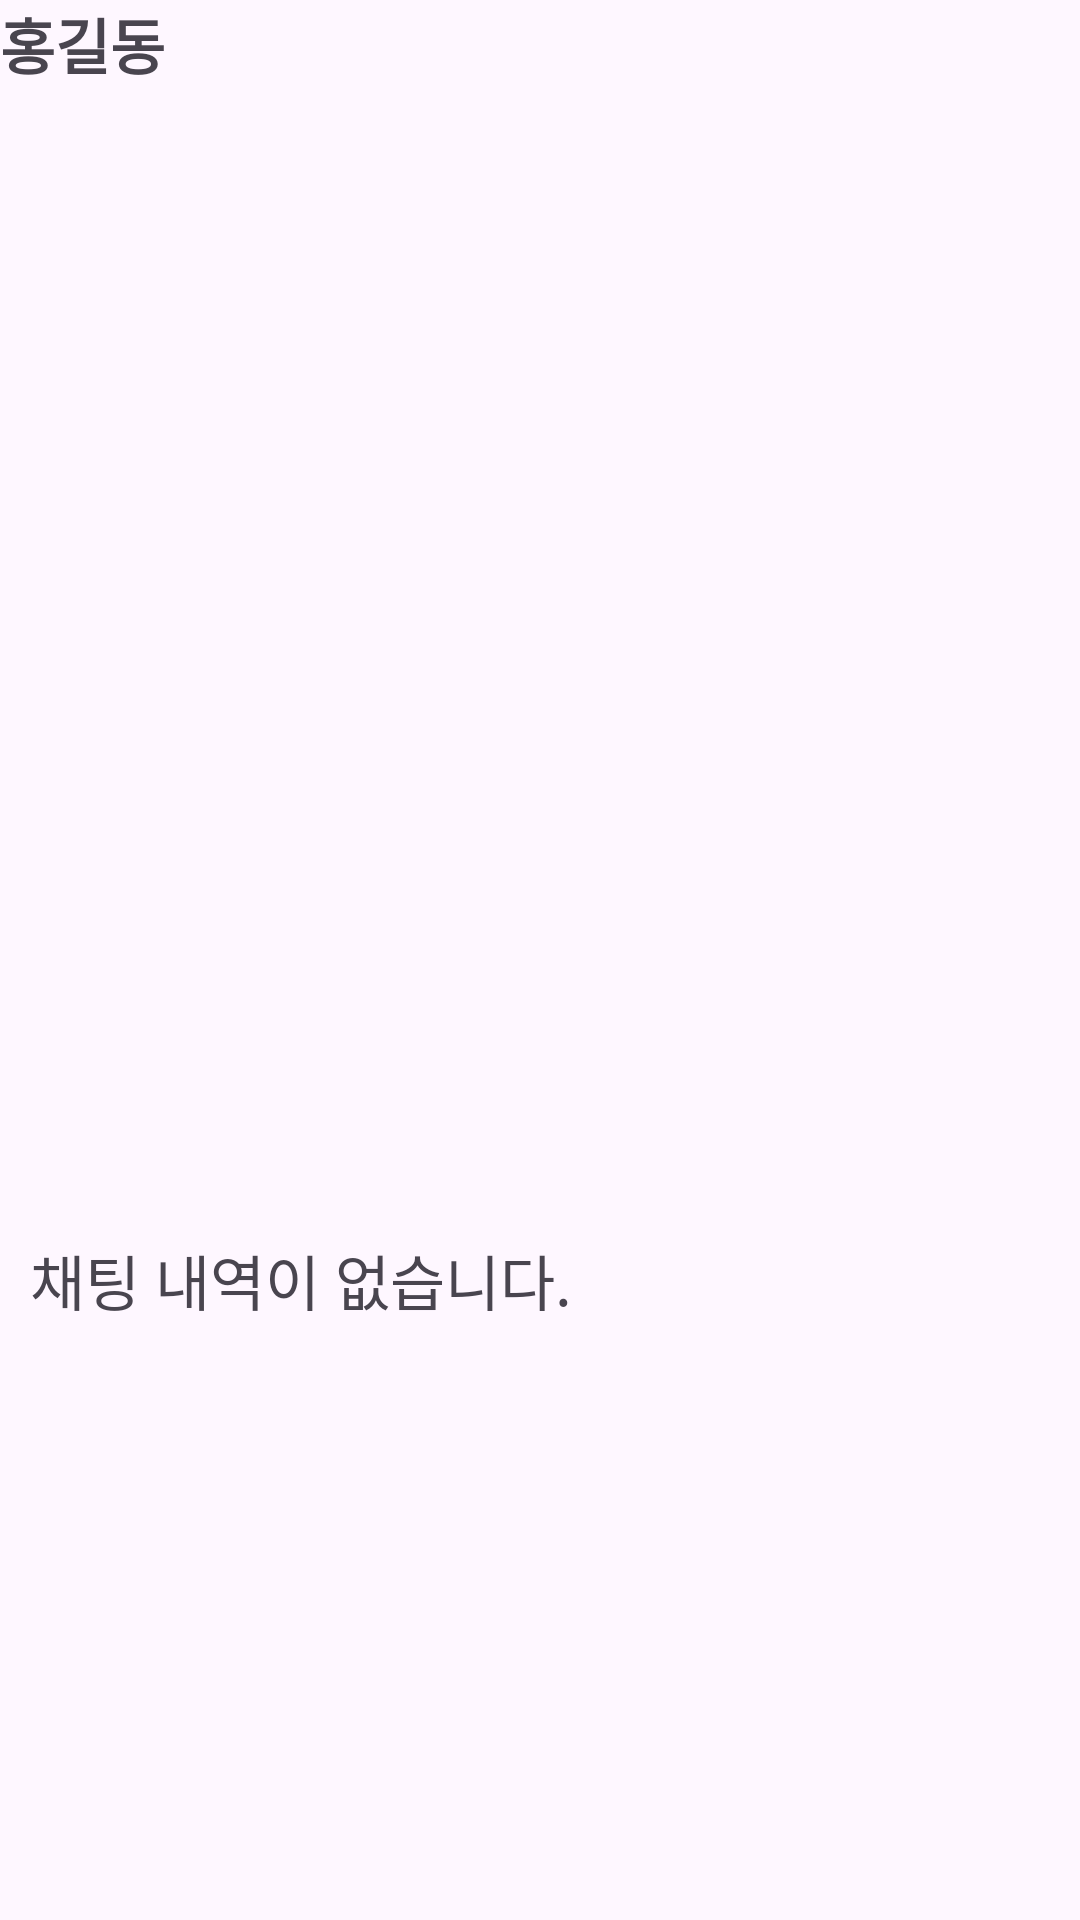

This screen was rendered from an Android layout file. Write that file and the resources it references.
<!-- AndroidManifest.xml: application theme Theme.FireChat -->
<!-- res/layout/chatting_room_recycler_item.xml -->
<?xml version="1.0" encoding="utf-8"?>
<LinearLayout xmlns:android="http://schemas.android.com/apk/res/android"
    android:id="@+id/chatting_room_background"
    android:layout_width="match_parent"
    android:layout_height="100dp"
    android:orientation="vertical"
    android:layout_margin="10dp">


    <LinearLayout
        android:layout_width="match_parent"
        android:layout_height="0dp"
        android:layout_weight="1"
        android:orientation="horizontal">

        <TextView
            android:id="@+id/opponent_user_name"
            android:layout_width="0dp"
            android:layout_height="wrap_content"
            android:textSize="20sp"
            android:ems="10"
            android:textStyle="bold"
            android:text="홍길동"
            android:layout_weight="4"/>

        <TextView
            android:id="@+id/last_send_time"
            android:layout_width="0dp"
            android:layout_height="wrap_content"
            android:textSize="20sp"
            android:ems="10"
            android:layout_weight="1"/>

    </LinearLayout>


    <LinearLayout
        android:layout_width="match_parent"
        android:layout_height="0dp"
        android:layout_weight="2"
        android:gravity="center_vertical"
        android:orientation="horizontal">

            <TextView
                android:id="@+id/last_chat"
                android:layout_margin="10dp"
                android:layout_width="0dp"
                android:layout_height="match_parent"
                android:gravity="center_vertical"
                android:textSize="20sp"
                android:maxLines="1"
                android:text="채팅 내역이 없습니다."
                android:ellipsize="end"
                android:layout_weight="5"/>

            <TextView
                android:id="@+id/unread_count"
                android:layout_width="0dp"
                android:layout_height="wrap_content"
                android:textAlignment="center"
                android:textSize="20sp"
                android:background="@drawable/unread_count_background"
                android:textColor="@color/white"
                android:textStyle="bold"
                android:ems="3"
                android:visibility="invisible"
                android:layout_weight="1"/>
    </LinearLayout>
</LinearLayout>
<!-- resources referenced by this layout -->
<resources>
  <color name="white">#FFFFFFFF</color>
  <!-- drawable unread_count_background (drawable) -->
  <?xml version="1.0" encoding="utf-8"?>
  <shape xmlns:android="http://schemas.android.com/apk/res/android"
      android:shape="rectangle" android:padding = "10dp">
  
      <solid android:color="@color/deep_gray"/>
      <stroke android:width="4dp" android:color="@color/deep_gray"/>
      <corners
          android:bottomLeftRadius="30dp"
          android:bottomRightRadius="30dp"
          android:topLeftRadius="30dp"
          android:topRightRadius="30dp"/>
  </shape>
  <style name="Theme.FireChat" parent="Base.Theme.FireChat" />
  <color name="deep_gray">#343434</color>
  <style name="Base.Theme.FireChat" parent="Theme.Material3.DayNight.NoActionBar">
          
          
          <item name="android:statusBarColor">@color/black</item>
      </style>
  <color name="black">#FF000000</color>
</resources>
